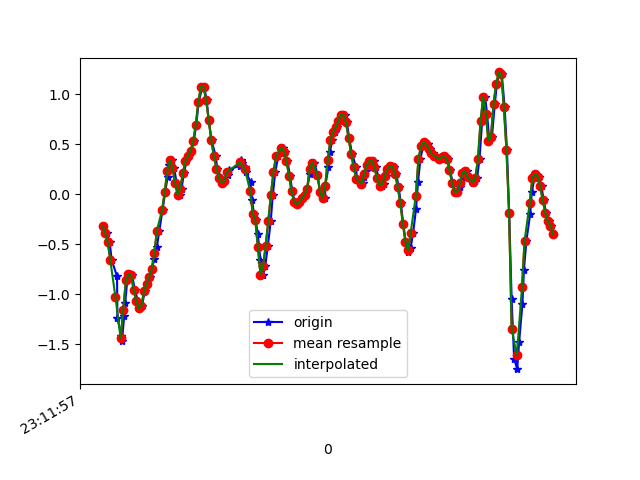

The table this chart was drawn from, first rows:
1617837117582, 532761200844998, -0.31451473, -0.63949794, 0.40082446
1617837117611, 532761219890550, -0.3854, -0.3109, 0.5169
1617837117635, 532761238911302, -0.4782, -0.5699, 0.8199
1617837117651, 532761257956854, -0.6578, -0.4306, 1.012
1617837117692, 532761276977622, -0.8203, -0.9327, 1.316
1617837117695, 532761295997654, -1.238, -1.012, 1.415
1617837117726, 532761315016038, -1.415, -0.9376, 1.487
1617837117730, 532761334059206, -1.464, -0.576, 1.401
1617837117747, 532761353202606, -1.22, -0.2009, 1.377
1617837117755, 532761372245774, -1.084, -0.2852, 1.36
1617837117771, 532761391255630, -0.8594, -0.1557, 1.36
1617837117790, 532761410298190, -0.7983, -0.5137, 1.378
1617837117809, 532761429315982, -0.8057, -0.3084, 1.283
1617837117828, 532761448358574, -0.9523, -0.6407, 1.302
1617837117854, 532761467376366, -1.067, -0.4318, 1.236
1617837117867, 532761486418958, -1.139, -0.4941, 1.272
1617837117885, 532761505444174, -1.114, -0.3952, 1.25
1617837117906, 532761524462318, -0.9681, -0.0323, 1.223
1617837117927, 532761543505294, -0.8973, -0.01275, 1.269
1617837117944, 532761562523470, -0.8276, -0.00542, 1.282
1617837117961, 532761581566446, -0.7458, -0.09827, 1.258
1617837117981, 532761600592430, -0.6432, -0.09216, 1.225
1617837117999, 532761619635758, -0.5308, -0.0494, 1.205
1617837118019, 532761638654254, -0.3622, 0.004354, 1.194
1617837118044, 532761657697518, -0.1557, 0.06422, 1.168
1617837118064, 532761676716078, 0.02268, 0.05933, 1.106
1617837118082, 532761695767342, 0.1705, 0.04223, 0.953
1617837118095, 532761714786094, 0.2951, 0.08621, 0.7282
1617837118113, 532761733829742, 0.3403, 0.1571, 0.4619
1617837118133, 532761752848494, 0.267, 0.1583, 0.187
1617837118152, 532761771892142, 0.1143, 0.1082, -0.07809
1617837118178, 532761790910958, -0.001752, 0.107, -0.3664
1617837118190, 532761809944046, 0.05567, 0.1155, -0.6413
1617837118209, 532761828962478, 0.2108, 0.02024, -0.8808
1617837118228, 532761848005742, 0.3318, -0.08117, -1.126
1617837118247, 532761867024238, 0.3831, -0.1007, -1.394
1617837118266, 532761886067502, 0.4344, -0.07384, -1.608
1617837118285, 532761905082414, 0.5297, -0.06162, -1.759
1617837118304, 532761924125550, 0.6946, -0.04574, -1.864
1617837118323, 532761943143918, 0.9268, -0.04329, -1.929
1617837118352, 532761962162350, 1.073, -0.07628, -1.984
1617837118366, 532761981205486, 1.072, -0.1911, -2.028
1617837118384, 532762000213358, 0.9402, -0.3487, -2.067
1617837118401, 532762019256238, 0.7386, -0.4428, -2.127
1617837118422, 532762038274286, 0.5395, -0.4086, -2.206
1617837118455, 532762057317166, 0.3782, -0.306, -2.254
1617837118466, 532762076335342, 0.2511, -0.2412, -2.258
1617837118498, 532762095378222, 0.1656, -0.207, -2.192
1617837118502, 532762114390958, 0.1168, -0.1899, -2.081
1617837118520, 532762133433774, 0.1326, -0.185, -1.93
1617837118552, 532762152451630, 0.1949, -0.1862, -1.748
1617837118555, 532762171494446, 0.2463, -0.1752, -1.553
1617837118642, 532762190512430, 0.2866, -0.152, -1.343
1617837118646, 532762209560750, 0.322, -0.1215, -1.11
1617837118649, 532762228578862, 0.3403, -0.08728, -0.8539
1617837118653, 532762247596846, 0.333, -0.05062, -0.5827
1617837118655, 532762266639790, 0.3135, -0.002977, -0.2943
1617837118680, 532762285657902, 0.2756, 0.04101, 0.003762
1617837118685, 532762304701358, 0.223, 0.03368, 0.2982
1617837118723, 532762323719470, 0.1253, -0.03108, 0.5841
1617837118735, 532762342762414, -0.05306, -0.02863, 0.8651
... 123 more rows
